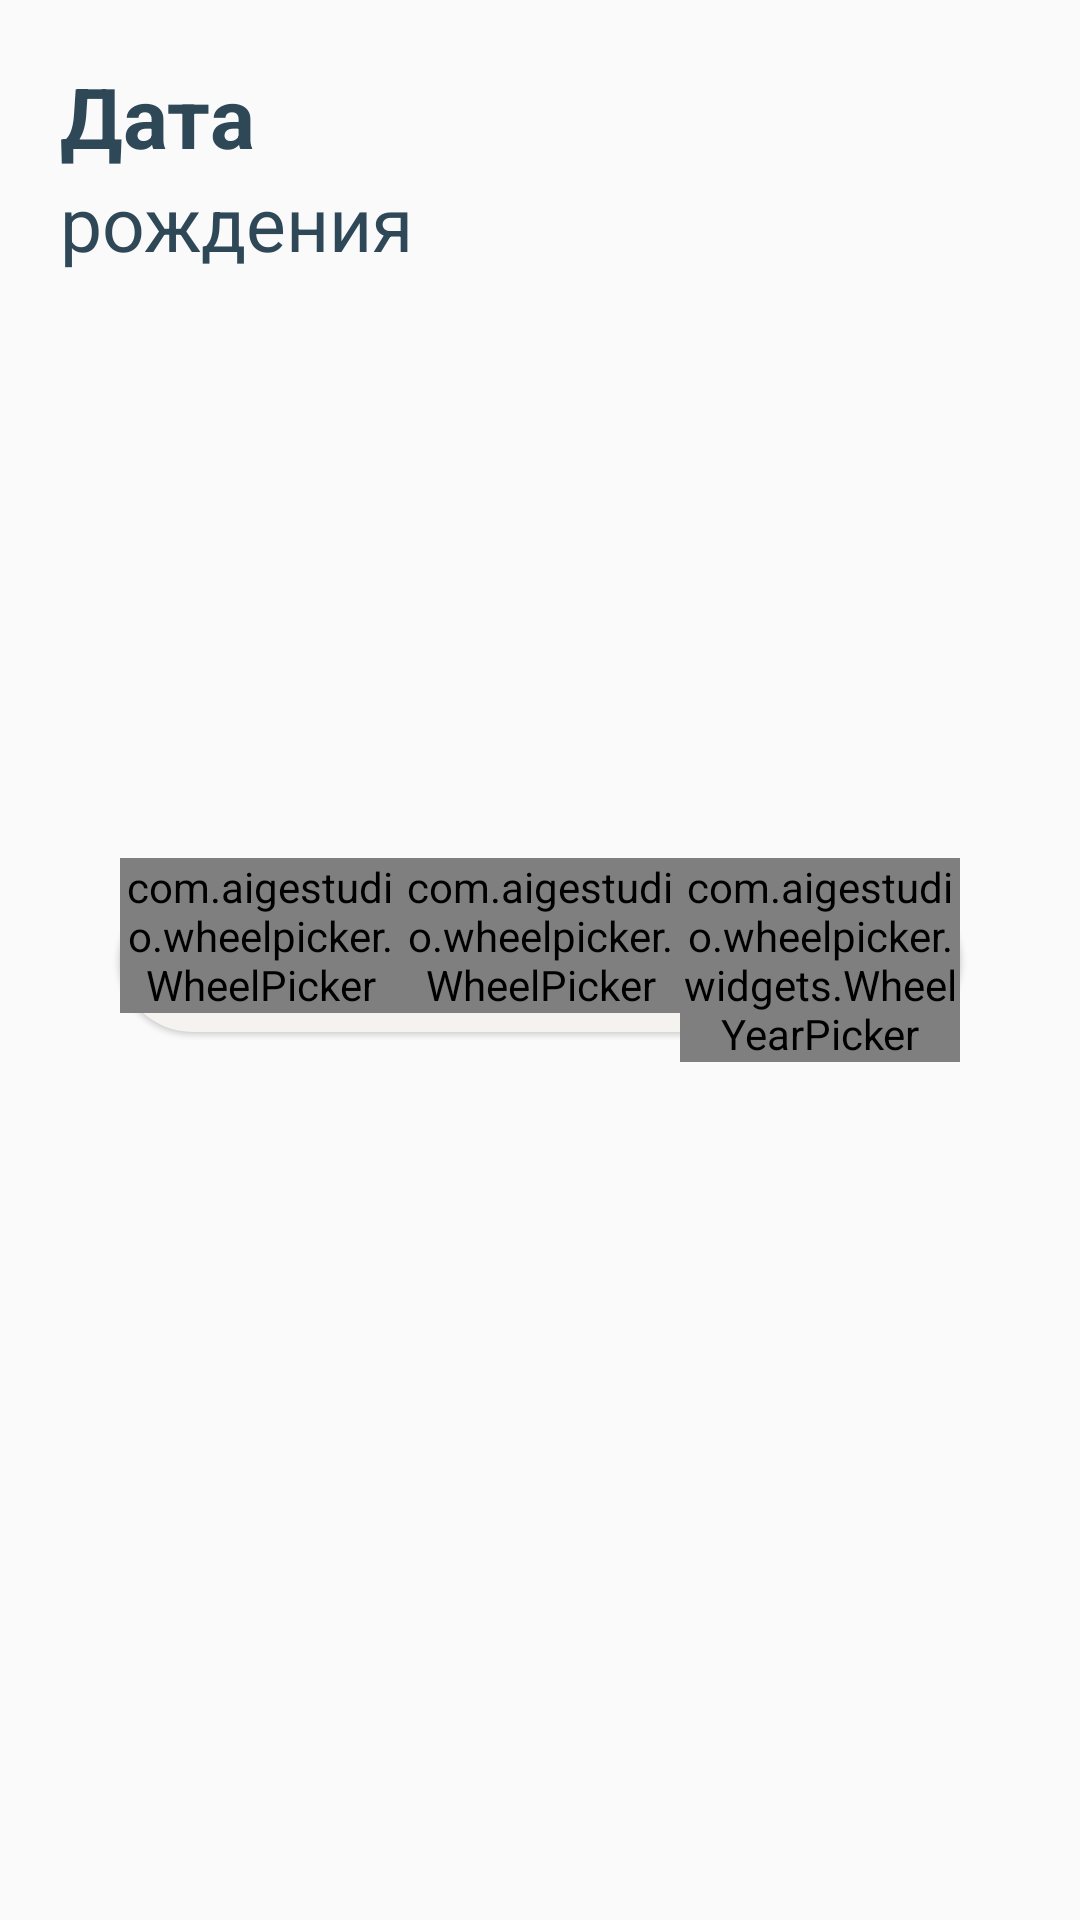

Reconstruct the res/layout file that produces this screen, plus the resources it refers to.
<!-- AndroidManifest.xml: application theme AppTheme -->
<!-- res/layout/date_layout_first.xml -->
<?xml version="1.0" encoding="utf-8"?>
<RelativeLayout xmlns:android="http://schemas.android.com/apk/res/android"
                android:layout_width="match_parent"
                xmlns:aigestudio="http://schemas.android.com/apk/res-auto"
                android:layout_margin="15dp"
                android:layout_height="match_parent">
    <RelativeLayout
        android:layout_width="match_parent"
        android:layout_margin="20dp"
        android:layout_height="wrap_content">  <TextView
        android:layout_width="wrap_content"
        android:layout_height="wrap_content"
        android:textSize="28dp"
        android:id="@+id/first_date_id"
        android:textStyle="bold"
        android:textColor="@color/text_black"
        android:text="@string/first_date_1"/>
    <TextView
        android:layout_width="wrap_content"
        android:layout_height="wrap_content"
        android:textSize="25dp"
        android:textColor="@color/text_black"
        android:layout_below="@+id/first_date_id"
        android:text="@string/birth_day"/></RelativeLayout>

    <LinearLayout
        android:id="@+id/date_linear"
        android:layout_width="match_parent"
        android:layout_height="wrap_content"
        android:layout_centerVertical="true"
        android:orientation="horizontal"
        android:elevation="20dp"
        android:layout_margin="40dp"
        android:weightSum="3">

        <com.aigestudio.wheelpicker.WheelPicker
            android:id="@+id/wheel_day"
            android:layout_width="match_parent"
            android:layout_height="wrap_content"
            android:layout_weight="1"
            aigestudio:wheel_data="@array/dates"
            aigestudio:wheel_atmospheric="true"
            aigestudio:wheel_curved="true"
            aigestudio:wheel_cyclic="true"
            aigestudio:wheel_item_align="center"
            aigestudio:wheel_item_text_color="#ffa8a8"
            aigestudio:wheel_item_text_size="24sp"
            aigestudio:wheel_selected_item_text_color="@color/button"
            />
        <com.aigestudio.wheelpicker.WheelPicker
            android:id="@+id/wheel_month"
            android:layout_width="match_parent"
            android:layout_height="wrap_content"
            android:textStyle="bold"
            android:layout_weight="1"
            aigestudio:wheel_data="@array/months"
            aigestudio:wheel_atmospheric="true"
            aigestudio:wheel_curved="true"
            aigestudio:wheel_cyclic="true"
            aigestudio:wheel_item_align="center"
            aigestudio:wheel_item_text_color="#A7A7DB"
            aigestudio:wheel_item_text_size="24sp"
            aigestudio:wheel_selected_item_text_color="@color/text_black"
            />
        <com.aigestudio.wheelpicker.widgets.WheelYearPicker
            android:id="@+id/wheel_year"
            android:layout_width="match_parent"
            android:layout_height="wrap_content"
            android:layout_weight="1"
            aigestudio:wheel_atmospheric="true"
            aigestudio:wheel_curved="true"
            aigestudio:wheel_cyclic="true"

            aigestudio:wheel_item_align="center"
            aigestudio:wheel_item_text_color="#A7A7DB"
            aigestudio:wheel_item_text_size="24sp"
            aigestudio:wheel_selected_item_text_color="@color/text_black"/>

    </LinearLayout>
    <Button
        android:layout_width="match_parent"
        android:layout_height="wrap_content"
        android:clickable="false"
        android:layout_centerVertical="true"
        android:elevation="1dp"
        android:stateListAnimator="@null"
        android:shadowColor="@color/black"
        android:layout_margin="40dp"
        android:background="@drawable/plashka"/>
    
        
        
        
        
        
        
        
        
        
</RelativeLayout>
<!-- resources referenced by this layout -->
<resources>
  <string-array name="dates">
      <item>01</item>
      <item>02</item>
      <item>03</item>
      <item>04</item>
      <item>05</item>
      <item>06</item>
      <item>07</item>
      <item>08</item>
      <item>09</item>
      <item>10</item>
      <item>11</item>
      <item>12</item>
      <item>13</item>
      <item>14</item>
      <item>15</item>
      <item>16</item>
      <item>17</item>
      <item>18</item>
      <item>19</item>
      <item>20</item>
      <item>21</item>
      <item>22</item>
      <item>23</item>
      <item>24</item>
      <item>25</item>
      <item>26</item>
      <item>27</item>
      <item>28</item>
      <item>29</item>
      <item>30</item>
      <item>31</item>
      </string-array>
  <string-array name="months">
          <item><u><b><i>Янв</i></b></u></item>
          <item><b>Фев</b></item>
          <item>Мар</item>
          <item>Апр</item>
          <item>Май</item>
          <item>Июн</item>
          <item>Июл</item>
          <item>Авг</item>
          <item>Сен</item>
          <item>Окт</item>
          <item>Ноб</item>
          <item>Дек</item>
      </string-array>
  <color name="black">#000000</color>
  <color name="button">#f16821</color>
  <color name="text_black">#2F4858</color>
  <color name="white">#ffffff</color>
  <!-- drawable plashka (drawable) -->
  <?xml version="1.0" encoding="utf-8"?>
  <selector xmlns:android="http://schemas.android.com/apk/res/android">
      <item>
          <shape android:shape="rectangle">
              <solid android:color="@color/round_edit"/>
              <stroke android:color="#f7dcba" android:width="0dp" />
              
              <corners android:radius="30dp" />
          </shape>
      </item>
  </selector>
  <string name="birth_day">рождения</string>
  <string name="first_date_1">Дата</string>
  <string name="next">Далее</string>
  <style name="AppTheme" parent="Theme.AppCompat.Light.NoActionBar">
          
          <item name="colorPrimary">@color/colorPrimary</item>
          <item name="colorPrimaryDark">@color/colorPrimaryDark</item>
          <item name="colorAccent">@color/colorAccent</item>
      </style>
  <color name="round_edit">#F5F3F0</color>
  <color name="colorPrimary">#3F51B5</color>
  <color name="colorPrimaryDark">#303F9F</color>
  <color name="colorAccent">#FF4081</color>
</resources>
